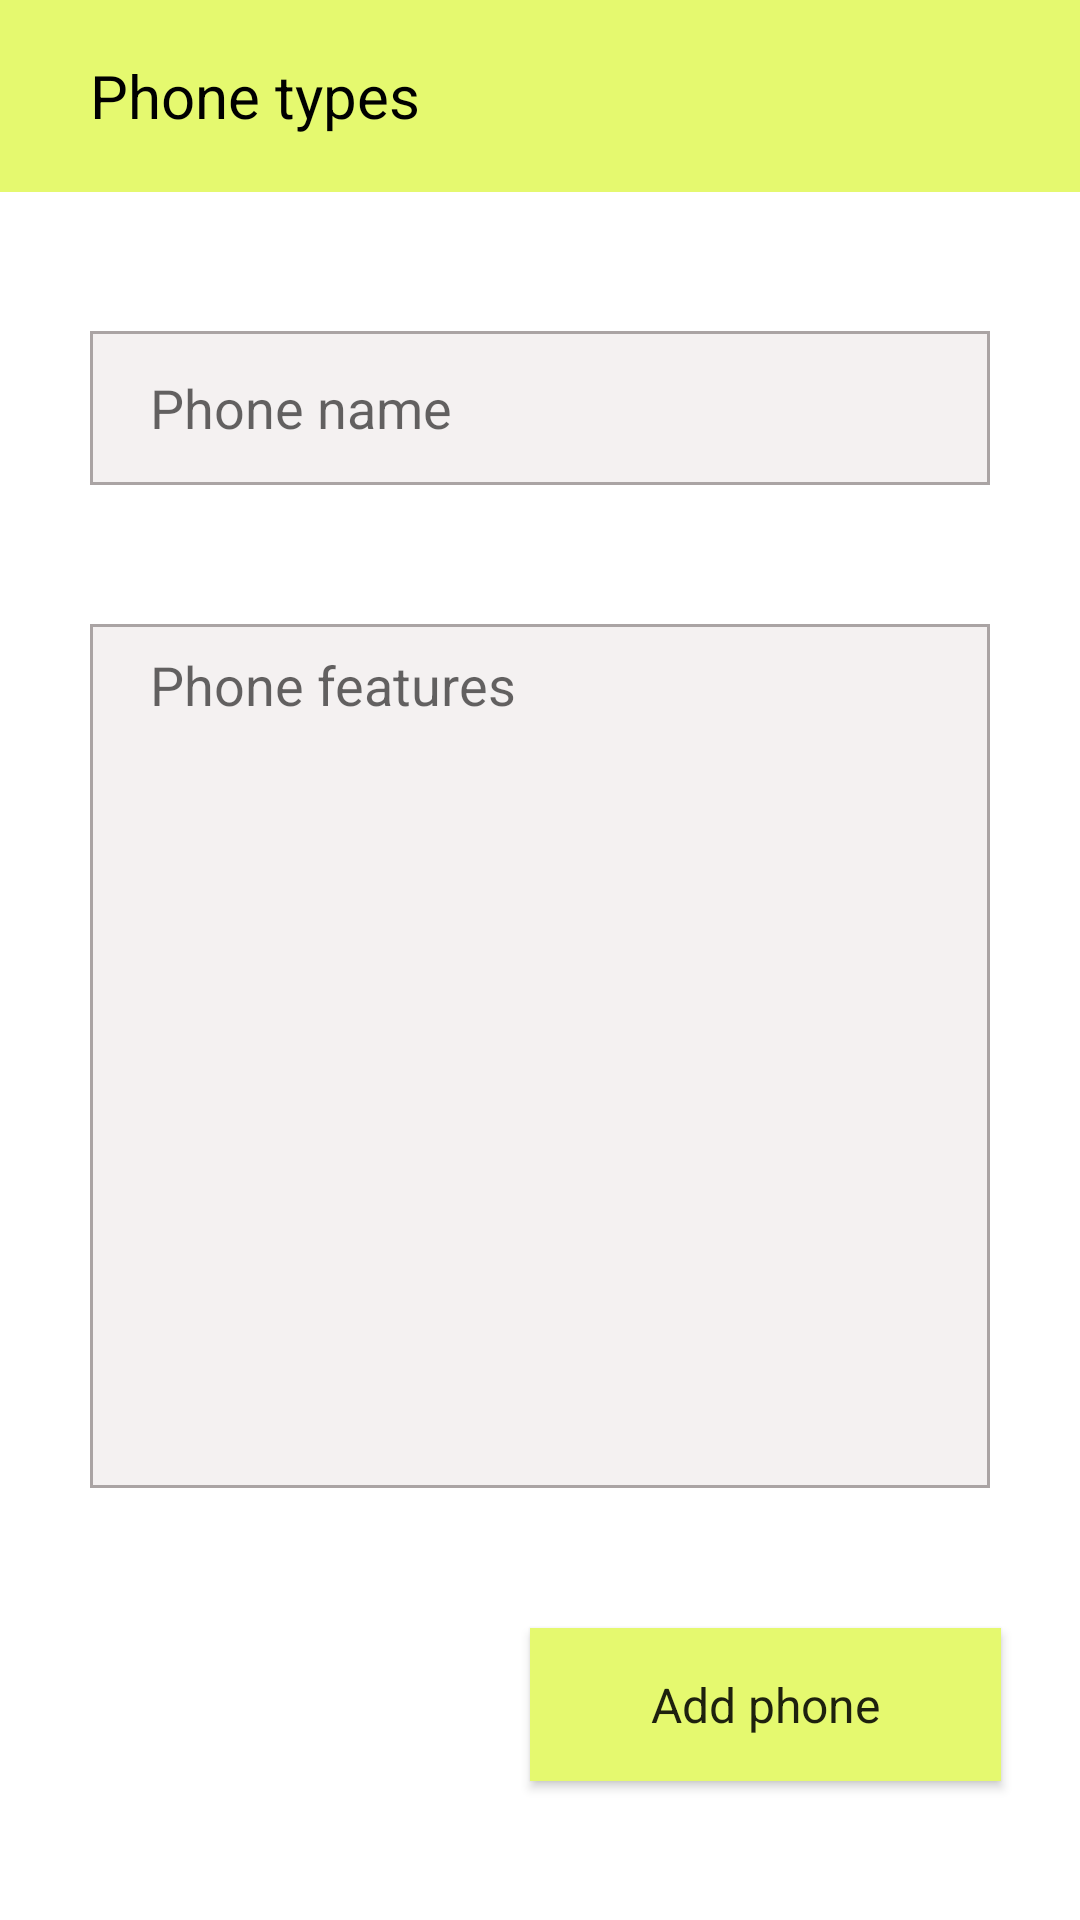

Layout XML and referenced resources for this Android screen:
<!-- AndroidManifest.xml: application theme Theme.Phones -->
<!-- res/layout/fragment_android_7_.xml -->
<?xml version="1.0" encoding="utf-8"?>
<androidx.constraintlayout.widget.ConstraintLayout xmlns:android="http://schemas.android.com/apk/res/android"
    xmlns:app="http://schemas.android.com/apk/res-auto"
    xmlns:tools="http://schemas.android.com/tools"
    android:layout_width="match_parent"
    android:layout_height="match_parent"
    tools:context=".fragments.android_7_Fragment">

    <LinearLayout
        android:id="@+id/linearLayout"
        android:layout_width="match_parent"
        android:layout_height="0dp"
        android:background="#E5F96F"
        app:layout_constraintEnd_toEndOf="parent"
        app:layout_constraintHeight_percent="0.1"
        app:layout_constraintStart_toStartOf="parent"
        app:layout_constraintTop_toTopOf="parent">

        <TextView
            android:id="@+id/qwe"
            android:layout_width="wrap_content"
            android:layout_height="wrap_content"
            android:layout_gravity="center_vertical"
            android:layout_marginStart="30dp"
            android:text="Phone types"
            android:textColor="@color/black"
            android:textSize="20sp" />
    </LinearLayout>

    <EditText
        android:id="@+id/editText2"
        android:layout_width="match_parent"
        android:layout_height="0dp"
        android:layout_marginStart="30dp"
        android:layout_marginEnd="30dp"
        android:background="@drawable/edit_text_background"
        android:hint="Phone name"
        android:maxLines="1"
        android:paddingStart="20dp"
        app:layout_constraintBottom_toTopOf="@+id/editText"
        app:layout_constraintEnd_toEndOf="parent"
        app:layout_constraintHeight_percent="0.08"
        app:layout_constraintStart_toStartOf="parent"
        app:layout_constraintTop_toBottomOf="@+id/linearLayout" />

    <EditText
        android:id="@+id/editText"
        android:layout_width="match_parent"
        android:layout_height="0dp"
        android:layout_marginStart="30dp"
        android:layout_marginEnd="30dp"
        android:background="@drawable/edit_text_background"
        android:gravity="clip_horizontal"
        android:hint="Phone features"
        android:paddingStart="20dp"
        android:paddingTop="8dp"
        app:layout_constraintBottom_toTopOf="@+id/appCompatButton"
        app:layout_constraintEnd_toEndOf="parent"
        app:layout_constraintHeight_percent="0.45"
        app:layout_constraintStart_toStartOf="parent"
        app:layout_constraintTop_toBottomOf="@+id/editText2" />

    <androidx.appcompat.widget.AppCompatButton
        android:id="@+id/appCompatButton"
        android:layout_width="157dp"
        android:layout_height="51dp"
        android:layout_marginEnd="30dp"
        android:background="#E5F96F"
        android:elevation="10dp"
        android:fontFamily="sans-serif"
        android:text="Add phone"
        android:textAllCaps="false"
        android:textSize="16dp"
        app:cardCornerRadius="5dp"
        app:layout_constraintBottom_toBottomOf="parent"
        app:layout_constraintEnd_toEndOf="parent"
        app:layout_constraintHorizontal_bias="0.5"
        app:layout_constraintStart_toStartOf="@+id/guideline2"
        app:layout_constraintTop_toBottomOf="@+id/editText" />

    <androidx.constraintlayout.widget.Guideline
        android:id="@+id/guideline2"
        android:layout_width="wrap_content"
        android:layout_height="wrap_content"
        android:orientation="vertical"
        app:layout_constraintGuide_percent="0.5" />


</androidx.constraintlayout.widget.ConstraintLayout>
<!-- resources referenced by this layout -->
<resources>
  <!-- drawable edit_text_background (drawable) -->
  <?xml version="1.0" encoding="utf-8"?>
  <shape xmlns:android="http://schemas.android.com/apk/res/android"
      android:shape="rectangle">
      <solid
          android:color="#F4F1F1"
          />
      <stroke android:color="#AAA4A4"
          android:width="1dp"/>
  
  
  </shape>
  <style name="Theme.Phones" parent="Theme.MaterialComponents.DayNight.NoActionBar">
          
          <item name="colorPrimary">@color/purple_500</item>
          <item name="colorPrimaryVariant">@color/purple_700</item>
          <item name="colorOnPrimary">@color/white</item>
          
          <item name="colorSecondary">@color/teal_200</item>
          <item name="colorSecondaryVariant">@color/teal_700</item>
          <item name="colorOnSecondary">@color/black</item>
          
          <item name="android:statusBarColor" tools:targetApi="l">?attr/colorPrimaryVariant</item>
          
      </style>
  <!-- not gathered from this repository: default colours our renderer supplied (Android Studio template values) -->
  <color name="purple_500">#FF6200EE</color>
  <color name="purple_700">#FF3700B3</color>
  <color name="teal_200">#FF03DAC5</color>
  <color name="teal_700">#FF018786</color>
  <color name="black">#FF000000</color>
  <color name="white">#FFFFFFFF</color>
</resources>
